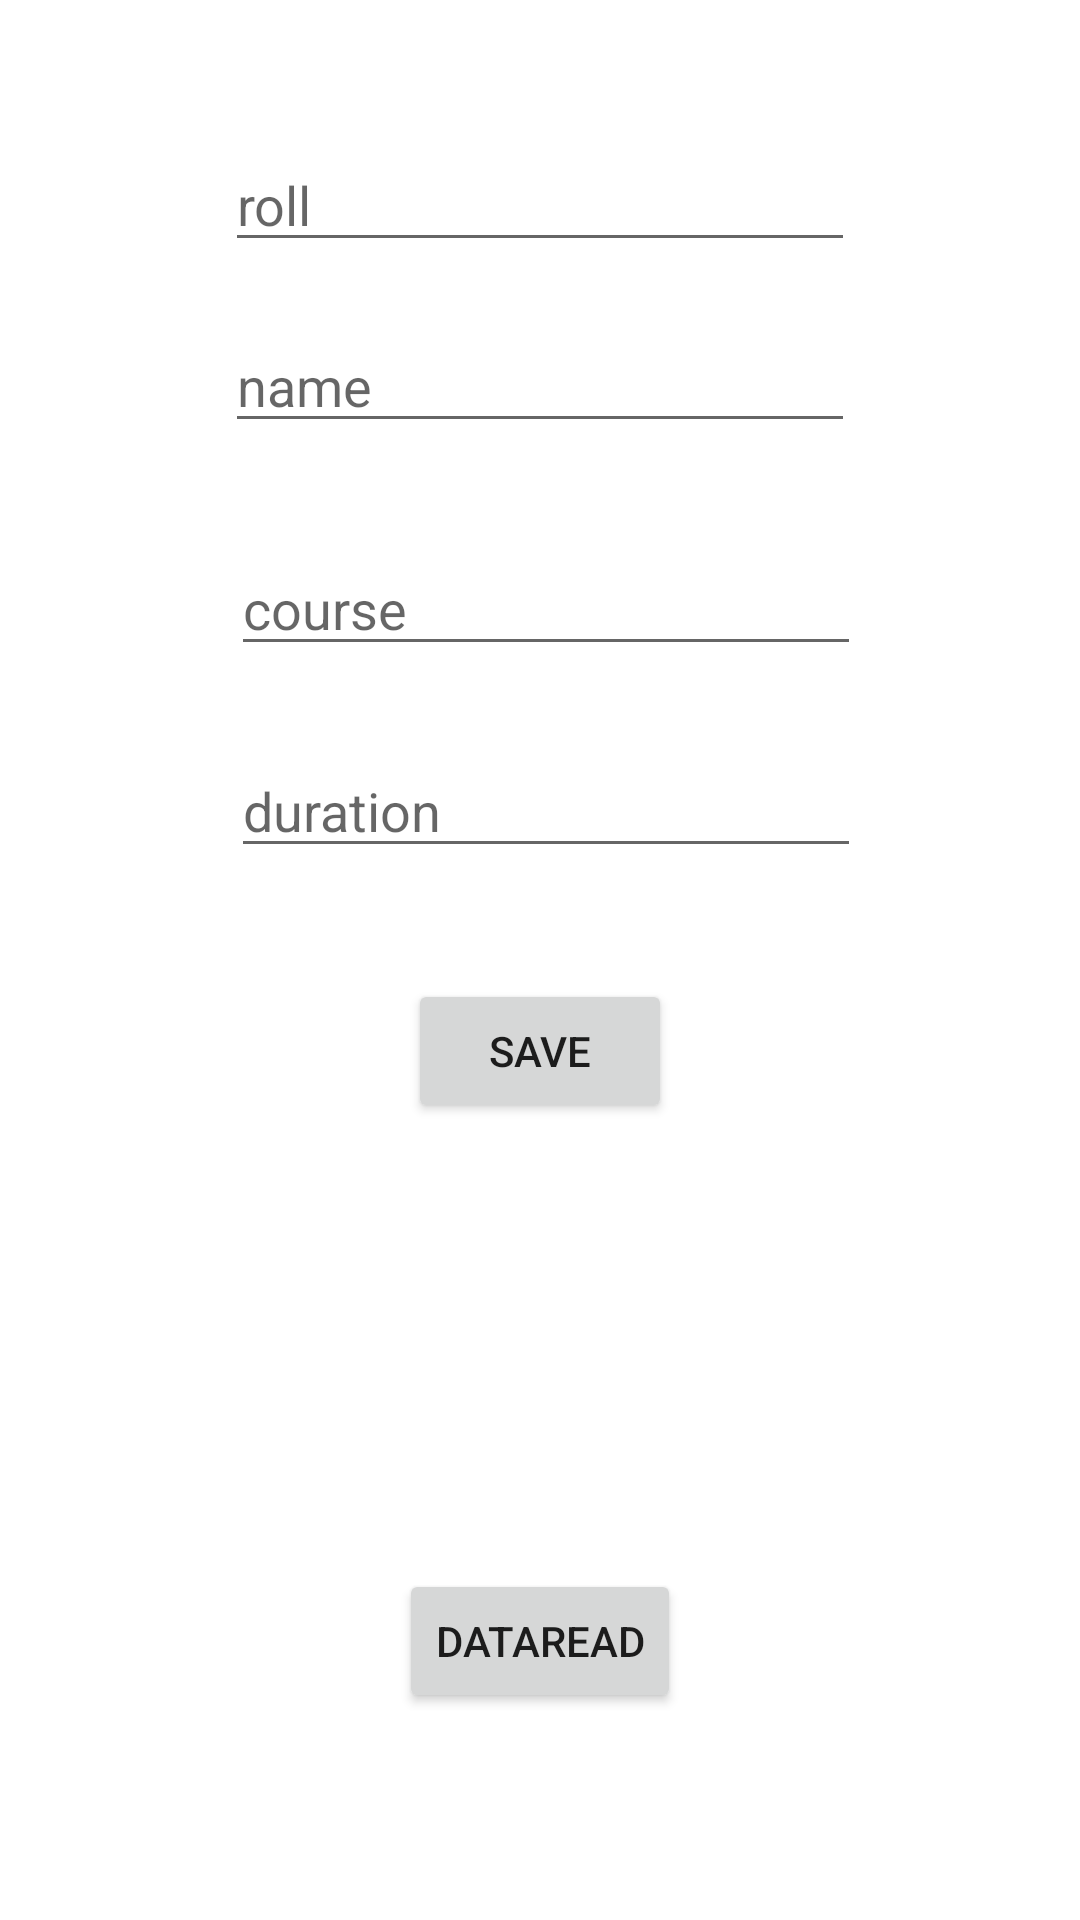

Produce the Android XML layout that renders to this screen, including the resource entries it uses.
<!-- AndroidManifest.xml: application theme Theme.MyFirebaseDemo -->
<!-- res/layout/activity_main.xml -->
<?xml version="1.0" encoding="utf-8"?>
<androidx.constraintlayout.widget.ConstraintLayout xmlns:android="http://schemas.android.com/apk/res/android"
    xmlns:app="http://schemas.android.com/apk/res-auto"
    xmlns:tools="http://schemas.android.com/tools"
    android:layout_width="match_parent"
    android:layout_height="match_parent"
    tools:context=".MainActivity">

    <EditText
        android:id="@+id/roll"
        android:layout_width="wrap_content"
        android:layout_height="wrap_content"
        android:layout_marginTop="46dp"
        android:ems="10"
        android:hint="roll"
        android:inputType="number"
        app:layout_constraintEnd_toEndOf="parent"
        app:layout_constraintStart_toStartOf="parent"
        app:layout_constraintTop_toTopOf="parent" />

    <EditText
        android:id="@+id/name"
        android:layout_width="wrap_content"
        android:layout_height="wrap_content"
        android:layout_marginTop="19dp"
        android:ems="10"
        android:hint="name"
        android:inputType="textPersonName"
        app:layout_constraintStart_toStartOf="@+id/roll"
        app:layout_constraintTop_toBottomOf="@+id/roll" />

    <EditText
        android:id="@+id/course"
        android:layout_width="wrap_content"
        android:layout_height="wrap_content"
        android:layout_marginStart="2dp"
        android:layout_marginTop="33dp"
        android:ems="10"
        android:hint="course"
        android:inputType="textPersonName"
        app:layout_constraintStart_toStartOf="@+id/name"
        app:layout_constraintTop_toBottomOf="@+id/name" />

    <EditText
        android:id="@+id/duration"
        android:layout_width="wrap_content"
        android:layout_height="wrap_content"
        android:layout_marginTop="26dp"
        android:ems="10"
        android:hint="duration"
        android:inputType="number"
        app:layout_constraintStart_toStartOf="@+id/course"
        app:layout_constraintTop_toBottomOf="@+id/course" />

    <Button
        android:id="@+id/save_btn"
        android:layout_width="wrap_content"
        android:layout_height="wrap_content"
        android:layout_marginTop="37dp"
        android:text="save"
        app:layout_constraintEnd_toEndOf="parent"
        app:layout_constraintStart_toStartOf="parent"
        app:layout_constraintTop_toBottomOf="@+id/duration" />

    <Button
        android:id="@+id/dataget_btn"
        android:layout_width="wrap_content"
        android:layout_height="wrap_content"
        android:layout_marginBottom="69dp"
        android:text="DataRead"
        app:layout_constraintBottom_toBottomOf="parent"
        app:layout_constraintEnd_toEndOf="parent"
        app:layout_constraintStart_toStartOf="parent" />

</androidx.constraintlayout.widget.ConstraintLayout>
<!-- resources referenced by this layout -->
<resources>
  <style name="Theme.MyFirebaseDemo" parent="Theme.MaterialComponents.DayNight.NoActionBar">
          
          <item name="colorPrimary">@color/purple_500</item>
          <item name="colorPrimaryVariant">@color/purple_700</item>
          <item name="colorOnPrimary">@color/white</item>
          
          <item name="colorSecondary">@color/teal_200</item>
          <item name="colorSecondaryVariant">@color/teal_700</item>
          <item name="colorOnSecondary">@color/black</item>
          
          <item name="android:statusBarColor" tools:targetApi="l">?attr/colorPrimaryVariant</item>
          
      </style>
  <color name="purple_500">#FF6200EE</color>
  <color name="purple_700">#FF3700B3</color>
  <color name="white">#FFFFFFFF</color>
  <color name="teal_200">#FF03DAC5</color>
  <color name="teal_700">#FF018786</color>
  <color name="black">#FF000000</color>
</resources>
